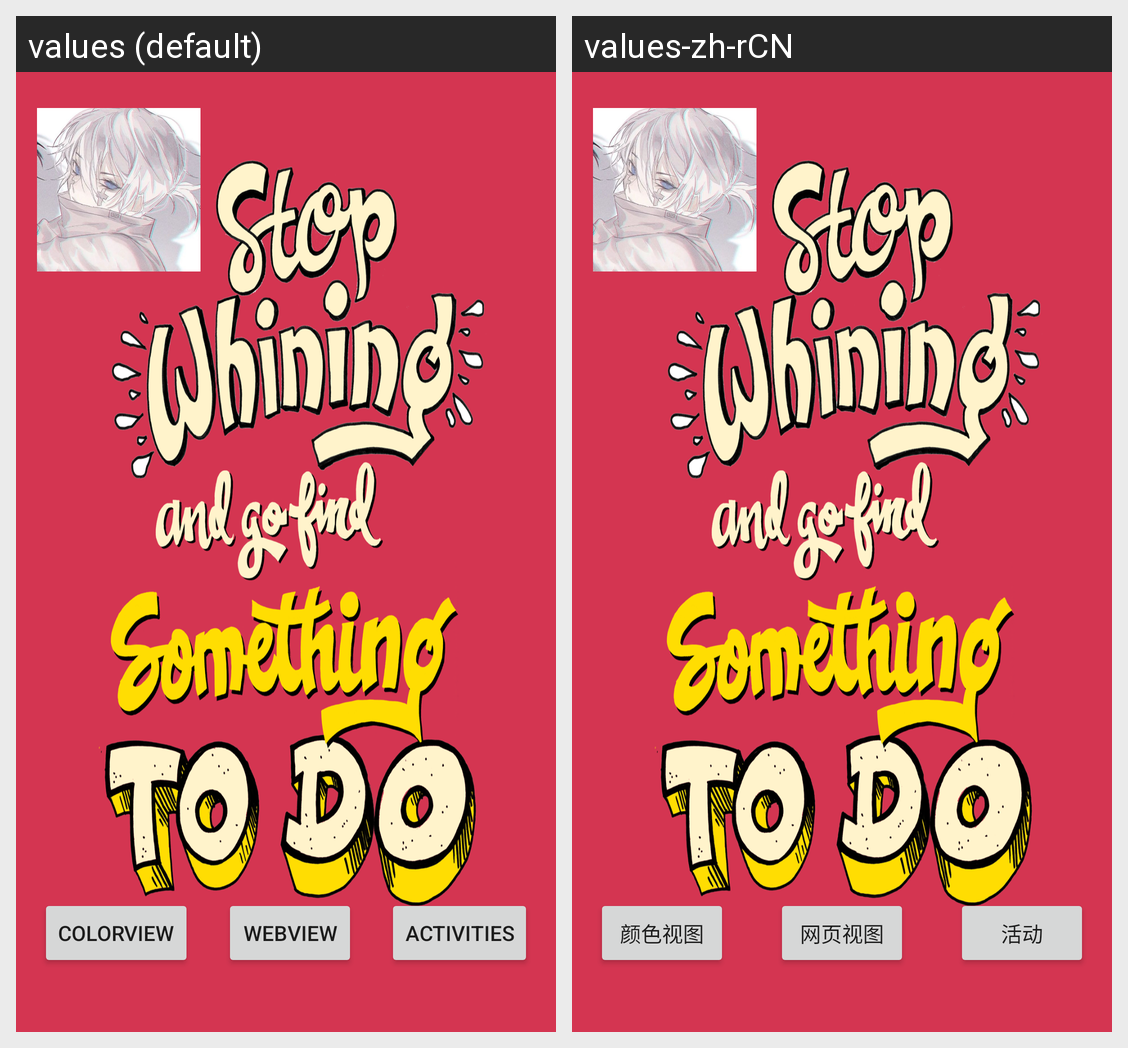

The same Android screen rendered under two of its app's locales, left to right. List the strings drawn on it with the default value and each locale's translation.
Android screen res/layout/main_fragment.xml rendered under 2 locales, left to right: values (default), values-zh-rCN. Device: Nexus 5 (rendered at 1080×1920; each locale shown at half size, 540×960, under a caption strip naming it); theme Theme.Entertainment.
Strings drawn on this screen, with the default value and each locale's value (text and hints the layout hard-codes, and strings that could not be matched under every locale, appear in the picture but are not listed):

activities
  values: Activities
  values-zh-rCN: 活动

webview
  values: Webview
  values-zh-rCN: 网页视图

colorview
  values: Colorview
  values-zh-rCN: 颜色视图
